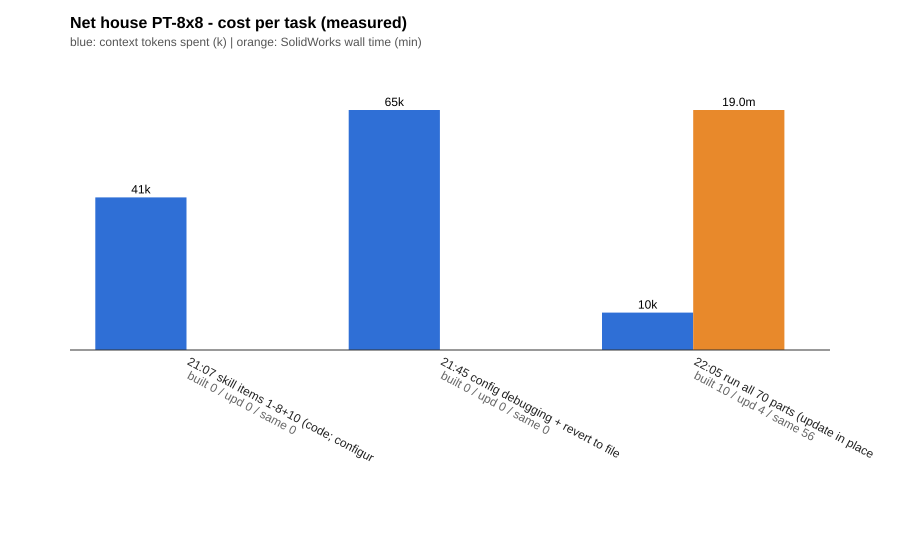

The table this chart was drawn from, first rows:
time, task, wall_s, built, updated, unchanged, ctx_tokens, plan5h_pct, note
20:59, baseline, , , , , 579711, 14, before skill improvements
21:07, skill items 1-8+10 (code; configured bui…, , 0, 0, 0, 621166, 23, +41k ctx tokens, +9% of 5h; 4 failed con…
21:45, config debugging + revert to file per le…, , 0, 0, 0, 686343, 38, +65k ctx: configured-part debugging, 2 S…
22:05, run all 70 parts (update in place one se…, 1141, 10, 4, 56, 696502, 42, +10k ctx only; 0 rebuilds of existing pa…
